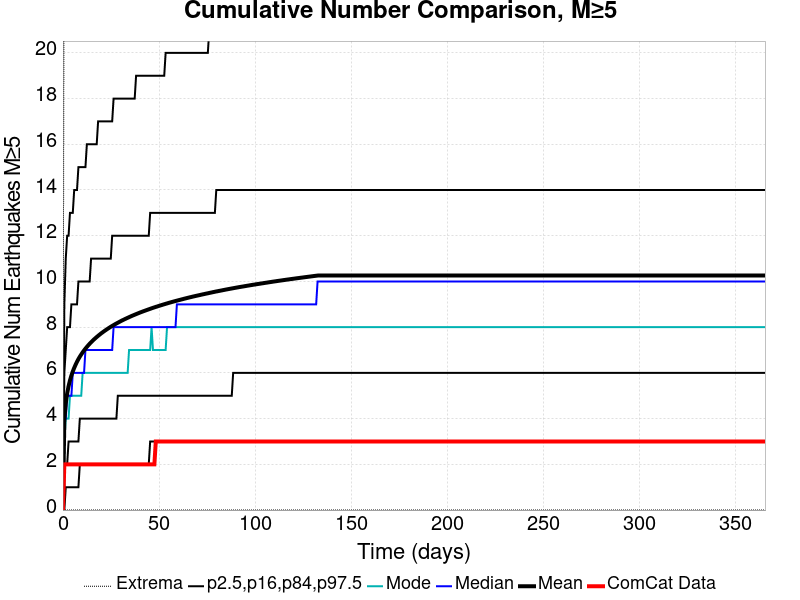

Source data for this figure (header and first rows):
Time (days), ComCat Data, Simulation Mean, Simulation Median, Simulation Mode, Simulation Minimum, Simulation Maximum, 2.5 %-ile, 16 %-ile, 84 %-ile, 97.5 %-ile
0.0, 0.0, 0.0, 0.0, 0.0, 0.0, 0.0, 0.0, 0.0, 0.0, 0.0
0.732, 2.0, 3.956, 4.0, 3.0, 0.0, 30.0, 0.0, 2.0, 6.0, 9.0
1.464, 2.0, 4.664, 4.0, 4.0, 0.0, 37.0, 1.0, 2.0, 7.0, 11.0
2.196, 2.0, 5.1, 5.0, 4.0, 0.0, 41.0, 1.0, 2.0, 8.0, 12.0
2.928, 2.0, 5.418, 5.0, 4.0, 0.0, 43.0, 1.0, 3.0, 8.0, 12.0
3.66, 2.0, 5.672, 5.0, 5.0, 0.0, 43.0, 1.0, 3.0, 8.0, 13.0
4.392, 2.0, 5.883, 5.0, 5.0, 0.0, 45.0, 1.0, 3.0, 9.0, 13.0
5.124, 2.0, 6.063, 6.0, 5.0, 0.0, 45.0, 1.0, 3.0, 9.0, 13.0
5.856, 2.0, 6.218, 6.0, 5.0, 0.0, 46.0, 1.0, 3.0, 9.0, 14.0
6.588, 2.0, 6.359, 6.0, 5.0, 0.0, 46.0, 1.0, 3.0, 9.0, 14.0
7.32, 2.0, 6.488, 6.0, 5.0, 0.0, 49.0, 1.0, 3.0, 9.0, 14.0
8.052, 2.0, 6.604, 6.0, 5.0, 0.0, 52.0, 1.0, 3.0, 10.0, 15.0
8.784, 2.0, 6.709, 6.0, 5.0, 0.0, 53.0, 2.0, 4.0, 10.0, 15.0
9.516, 2.0, 6.805, 6.0, 5.0, 0.0, 53.0, 2.0, 4.0, 10.0, 15.0
10.25, 2.0, 6.896, 6.0, 6.0, 0.0, 54.0, 2.0, 4.0, 10.0, 15.0
10.98, 2.0, 6.981, 6.0, 6.0, 0.0, 55.0, 2.0, 4.0, 10.0, 15.0
11.71, 2.0, 7.061, 7.0, 6.0, 0.0, 56.0, 2.0, 4.0, 10.0, 15.0
12.44, 2.0, 7.136, 7.0, 6.0, 0.0, 56.0, 2.0, 4.0, 10.0, 16.0
13.18, 2.0, 7.207, 7.0, 6.0, 0.0, 56.0, 2.0, 4.0, 10.0, 16.0
13.91, 2.0, 7.275, 7.0, 6.0, 0.0, 58.0, 2.0, 4.0, 10.0, 16.0
14.64, 2.0, 7.34, 7.0, 6.0, 0.0, 60.0, 2.0, 4.0, 11.0, 16.0
15.37, 2.0, 7.4, 7.0, 6.0, 0.0, 60.0, 2.0, 4.0, 11.0, 16.0
16.1, 2.0, 7.46, 7.0, 6.0, 0.0, 60.0, 2.0, 4.0, 11.0, 16.0
16.84, 2.0, 7.515, 7.0, 6.0, 0.0, 60.0, 2.0, 4.0, 11.0, 16.0
17.57, 2.0, 7.569, 7.0, 6.0, 0.0, 61.0, 2.0, 4.0, 11.0, 16.0
18.3, 2.0, 7.621, 7.0, 6.0, 0.0, 61.0, 2.0, 4.0, 11.0, 17.0
19.03, 2.0, 7.671, 7.0, 6.0, 0.0, 61.0, 2.0, 4.0, 11.0, 17.0
19.76, 2.0, 7.72, 7.0, 6.0, 0.0, 62.0, 2.0, 4.0, 11.0, 17.0
20.49, 2.0, 7.766, 7.0, 6.0, 0.0, 62.0, 2.0, 4.0, 11.0, 17.0
21.23, 2.0, 7.812, 7.0, 6.0, 0.0, 62.0, 2.0, 4.0, 11.0, 17.0
21.96, 2.0, 7.854, 7.0, 6.0, 0.0, 62.0, 2.0, 4.0, 11.0, 17.0
22.69, 2.0, 7.897, 7.0, 6.0, 0.0, 62.0, 2.0, 4.0, 11.0, 17.0
23.42, 2.0, 7.938, 7.0, 6.0, 0.0, 63.0, 2.0, 4.0, 11.0, 17.0
24.15, 2.0, 7.978, 7.0, 6.0, 0.0, 66.0, 2.0, 4.0, 11.0, 17.0
24.89, 2.0, 8.017, 7.0, 6.0, 0.0, 66.0, 2.0, 4.0, 11.0, 17.0
25.62, 2.0, 8.054, 7.0, 6.0, 0.0, 67.0, 2.0, 4.0, 12.0, 17.0
26.35, 2.0, 8.09, 8.0, 6.0, 0.0, 67.0, 2.0, 4.0, 12.0, 18.0
27.08, 2.0, 8.126, 8.0, 6.0, 0.0, 67.0, 2.0, 4.0, 12.0, 18.0
27.81, 2.0, 8.161, 8.0, 6.0, 0.0, 67.0, 2.0, 4.0, 12.0, 18.0
28.55, 2.0, 8.193, 8.0, 6.0, 0.0, 68.0, 2.0, 5.0, 12.0, 18.0
29.28, 2.0, 8.227, 8.0, 6.0, 0.0, 68.0, 2.0, 5.0, 12.0, 18.0
30.01, 2.0, 8.26, 8.0, 6.0, 0.0, 70.0, 2.0, 5.0, 12.0, 18.0
30.74, 2.0, 8.292, 8.0, 6.0, 0.0, 70.0, 2.0, 5.0, 12.0, 18.0
31.47, 2.0, 8.322, 8.0, 6.0, 0.0, 70.0, 2.0, 5.0, 12.0, 18.0
32.21, 2.0, 8.353, 8.0, 6.0, 0.0, 70.0, 2.0, 5.0, 12.0, 18.0
32.94, 2.0, 8.381, 8.0, 6.0, 0.0, 70.0, 2.0, 5.0, 12.0, 18.0
33.67, 2.0, 8.409, 8.0, 6.0, 0.0, 70.0, 2.0, 5.0, 12.0, 18.0
34.4, 2.0, 8.438, 8.0, 7.0, 0.0, 71.0, 2.0, 5.0, 12.0, 18.0
35.13, 2.0, 8.466, 8.0, 7.0, 0.0, 71.0, 2.0, 5.0, 12.0, 18.0
35.87, 2.0, 8.494, 8.0, 7.0, 0.0, 71.0, 2.0, 5.0, 12.0, 18.0
36.6, 2.0, 8.519, 8.0, 7.0, 0.0, 72.0, 2.0, 5.0, 12.0, 18.0
37.33, 2.0, 8.545, 8.0, 7.0, 0.0, 73.0, 2.0, 5.0, 12.0, 18.0
38.06, 2.0, 8.57, 8.0, 7.0, 0.0, 73.0, 2.0, 5.0, 12.0, 19.0
38.79, 2.0, 8.596, 8.0, 7.0, 0.0, 73.0, 2.0, 5.0, 12.0, 19.0
39.53, 2.0, 8.621, 8.0, 7.0, 0.0, 73.0, 2.0, 5.0, 12.0, 19.0
40.26, 2.0, 8.646, 8.0, 7.0, 0.0, 73.0, 2.0, 5.0, 12.0, 19.0
40.99, 2.0, 8.668, 8.0, 7.0, 0.0, 73.0, 2.0, 5.0, 12.0, 19.0
41.72, 2.0, 8.692, 8.0, 7.0, 0.0, 73.0, 2.0, 5.0, 12.0, 19.0
42.45, 2.0, 8.714, 8.0, 7.0, 0.0, 73.0, 2.0, 5.0, 12.0, 19.0
43.19, 2.0, 8.737, 8.0, 7.0, 0.0, 73.0, 2.0, 5.0, 12.0, 19.0
... 440 more rows
